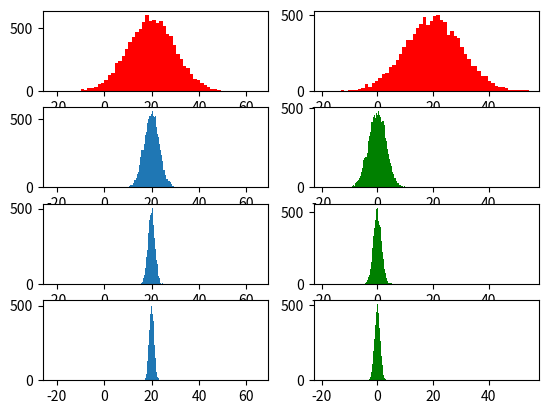

Source code (Python):
import matplotlib.pyplot as plt
import numpy as np

mu = 20
sigma2 = 10

fig = plt.figure()

results = []
for i in range(10000):
        accum = np.random.normal(mu,sigma2)
        results.append(accum)

ax1 = plt.subplot(4,2,1)
plt.hist(results,bins = 60, color='red')

results = []
n = 10
for i in range(10000):
        accum = 0
        for i in range(n):
            accum += np.random.normal(mu,sigma2)
        accum /= n
        results.append(accum)

ax2 = plt.subplot(4,2,3, sharex=ax1)
plt.hist(results,bins = 60)

results = []
n = 50
for i in range(10000):
        accum = 0
        for i in range(n):
            accum += np.random.normal(mu,sigma2)
        accum /= n
        results.append(accum)

ax3 = plt.subplot(425, sharex=ax1)
plt.hist(results,bins = 60)

results = []
n = 100
for i in range(10000):
        accum = 0
        for i in range(n):
            accum += np.random.normal(mu,sigma2)
        accum /= n
        results.append(accum)

ax4 = plt.subplot(4,2,7, sharex=ax1)
plt.hist(results,bins = 60)

results = []
for i in range(10000):
        accum = np.random.normal(mu,sigma2)
        results.append(accum)

ax1 = plt.subplot(4,2,2)
plt.hist(results,bins = 60, color='red')

results = []
n = 10
for i in range(10000):
        accum = 0
        for i in range(n):
            accum += np.random.normal(mu,sigma2)
        accum /= n
        accum -= mu
        results.append(accum)

ax5 = plt.subplot(4,2,4, sharex=ax1)
plt.hist(results,bins = 60, color='green')

results = []
n = 50
for i in range(10000):
        accum = 0
        for i in range(n):
            accum += np.random.normal(mu,sigma2)
        accum /= n
        accum -= mu
        results.append(accum)

ax5 = plt.subplot(4,2,6, sharex=ax1)
plt.hist(results,bins = 60, color='green' )

results = []
n = 100
for i in range(10000):
        accum = 0
        for i in range(n):
            accum += np.random.normal(mu,sigma2)
        accum /= n
        accum -= mu
        results.append(accum)

ax5 = plt.subplot(4,2,8, sharex=ax1)
plt.hist(results,bins = 60, color='green')

plt.show()